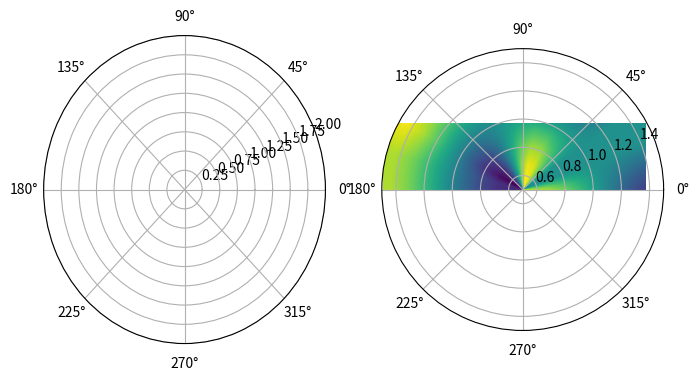

Python code for this plot:
# Written by calculate-plot 0.1.0: this script draws the same figure with Matplotlib 3.11.2.
import locale

import matplotlib.pyplot as plt

# Text is shaped for the language of the locale: this is the one the figure was made with.
try:
    locale.setlocale(locale.LC_CTYPE, "C.UTF-8")
except locale.Error:
    locale.setlocale(locale.LC_CTYPE, "C")

fig, axs = plt.subplots(1, 2, figsize=(8.0, 4.0), subplot_kw={'projection': 'polar'})
axs[0].imshow([[0.0, 0.5646, 0.932, 0.9738, 0.6755, 0.1411, -0.4425, -0.8716, -0.9962, -0.7728], [0.0, 0.5201, 0.8585, 0.897, 0.6221, 0.13, -0.4076, -0.8028, -0.9175, -0.7118], [0.0, 0.3934, 0.6494, 0.6785, 0.4706, 0.0983, -0.3083, -0.6072, -0.694, -0.5384], [0.0, 0.2046, 0.3377, 0.3529, 0.2448, 0.0511, -0.1604, -0.3158, -0.361, -0.28], [-0.0, -0.0165, -0.0272, -0.0284, -0.0197, -0.0041, 0.0129, 0.0254, 0.0291, 0.0226], [-0.0, -0.235, -0.3879, -0.4053, -0.2811, -0.0587, 0.1842, 0.3627, 0.4146, 0.3216], [-0.0, -0.4164, -0.6873, -0.7181, -0.4981, -0.1041, 0.3263, 0.6427, 0.7346, 0.5698], [-0.0, -0.532, -0.8782, -0.9176, -0.6364, -0.133, 0.417, 0.8212, 0.9386, 0.7281]], extent=[0.0, 6.283185, 0.0, 2.0], aspect='auto')
axs[1].imshow([[0.0, 0.5646, 0.932, 0.9738, 0.6755, 0.1411, -0.4425, -0.8716, -0.9962, -0.7728], [0.0, 0.5201, 0.8585, 0.897, 0.6221, 0.13, -0.4076, -0.8028, -0.9175, -0.7118], [0.0, 0.3934, 0.6494, 0.6785, 0.4706, 0.0983, -0.3083, -0.6072, -0.694, -0.5384], [0.0, 0.2046, 0.3377, 0.3529, 0.2448, 0.0511, -0.1604, -0.3158, -0.361, -0.28], [-0.0, -0.0165, -0.0272, -0.0284, -0.0197, -0.0041, 0.0129, 0.0254, 0.0291, 0.0226], [-0.0, -0.235, -0.3879, -0.4053, -0.2811, -0.0587, 0.1842, 0.3627, 0.4146, 0.3216], [-0.0, -0.4164, -0.6873, -0.7181, -0.4981, -0.1041, 0.3263, 0.6427, 0.7346, 0.5698], [-0.0, -0.532, -0.8782, -0.9176, -0.6364, -0.133, 0.417, 0.8212, 0.9386, 0.7281]], extent=[0.5, 3.0, 0.5, 1.5], interpolation='bilinear', origin='lower')

if __name__ == "__main__":
    plt.show()
